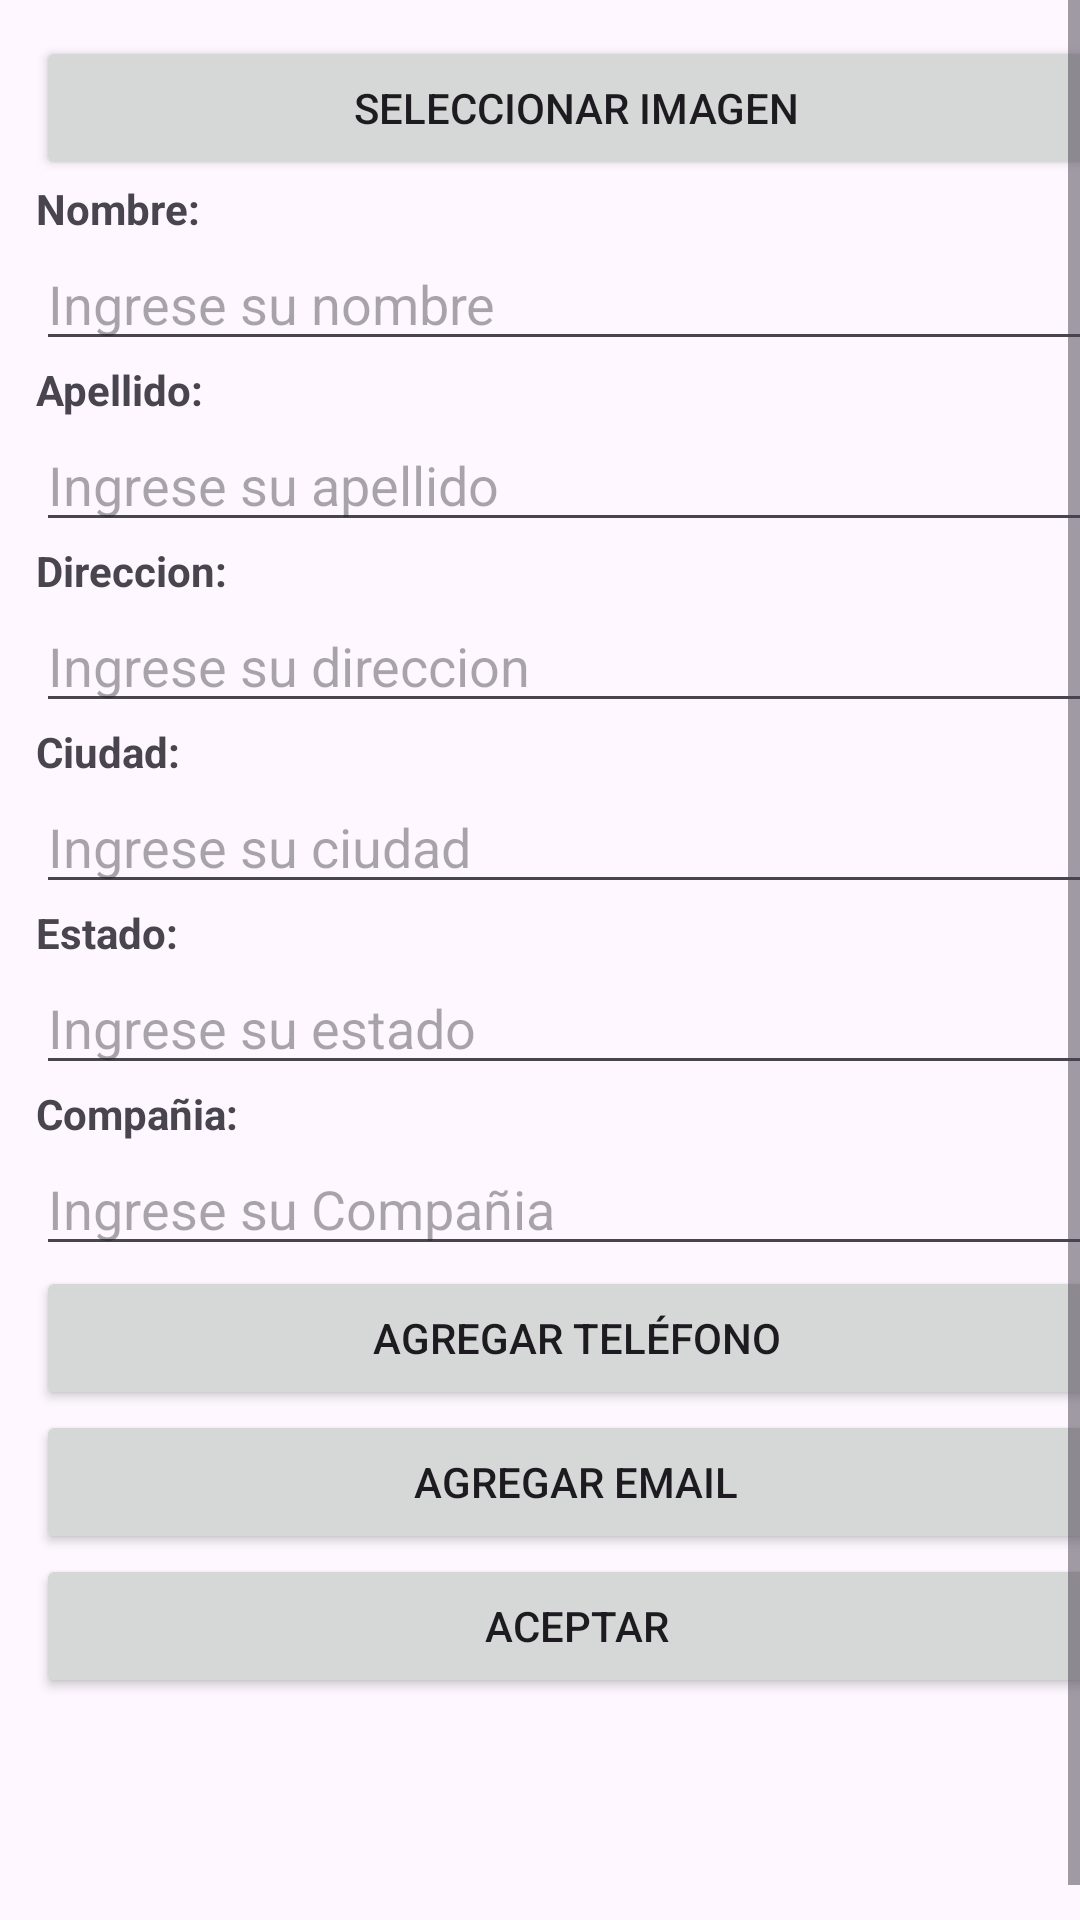

Layout XML and referenced resources for this Android screen:
<!-- AndroidManifest.xml: application theme Theme.Contacts_API -->
<!-- res/layout/agregar_contacto.xml -->
<?xml version="1.0" encoding="utf-8"?>
<androidx.constraintlayout.widget.ConstraintLayout xmlns:android="http://schemas.android.com/apk/res/android"
    xmlns:app="http://schemas.android.com/apk/res-auto"
    xmlns:tools="http://schemas.android.com/tools"
    android:layout_width="match_parent"
    android:layout_height="match_parent">

    <ScrollView
        android:layout_width="match_parent"
        android:layout_height="match_parent"
        android:fillViewport="true">

        <LinearLayout
            android:layout_width="match_parent"
            android:layout_height="match_parent"
            android:layout_margin="12dp"
            android:orientation="vertical"
            app:layout_constraintBottom_toBottomOf="parent"
            app:layout_constraintEnd_toEndOf="parent"
            app:layout_constraintStart_toStartOf="parent"
            app:layout_constraintTop_toTopOf="parent">

            <ImageView
                android:id="@+id/ImgPictureSelected"
                android:layout_width="wrap_content"
                android:layout_height="wrap_content"
                tools:srcCompat="@tools:sample/avatars" />

            <Button
                android:id="@+id/btnSelectedPicture"
                android:layout_width="match_parent"
                android:layout_height="wrap_content"
                android:text="Seleccionar Imagen" />

            <TextView
                android:id="@+id/textView6"
                android:layout_width="match_parent"
                android:layout_height="wrap_content"
                android:text="Nombre:"
                android:textStyle="bold" />

            <EditText
                android:id="@+id/etName"
                android:layout_width="match_parent"
                android:layout_height="wrap_content"
                android:ems="10"
                android:hint="Ingrese su nombre"
                android:inputType="text" />

            <TextView
                android:id="@+id/textView7"
                android:layout_width="match_parent"
                android:layout_height="wrap_content"
                android:text="Apellido: "
                android:textStyle="bold" />

            <EditText
                android:id="@+id/etLastName"
                android:layout_width="match_parent"
                android:layout_height="wrap_content"
                android:ems="10"
                android:hint="Ingrese su apellido"
                android:inputType="text" />

            <TextView
                android:id="@+id/textView9"
                android:layout_width="match_parent"
                android:layout_height="wrap_content"
                android:text="Direccion:"
                android:textStyle="bold" />

            <EditText
                android:id="@+id/etAddress"
                android:layout_width="match_parent"
                android:layout_height="wrap_content"
                android:ems="10"
                android:hint="Ingrese su direccion"
                android:inputType="text" />

            <TextView
                android:id="@+id/textView11"
                android:layout_width="match_parent"
                android:layout_height="wrap_content"
                android:text="Ciudad: "
                android:textStyle="bold" />

            <EditText
                android:id="@+id/etCity"
                android:layout_width="match_parent"
                android:layout_height="wrap_content"
                android:ems="10"
                android:hint="Ingrese su ciudad"
                android:inputType="text" />

            <TextView
                android:id="@+id/textView"
                android:layout_width="match_parent"
                android:layout_height="wrap_content"
                android:text="Estado:"
                android:textStyle="bold" />

            <EditText
                android:id="@+id/etState"
                android:layout_width="match_parent"
                android:layout_height="wrap_content"
                android:ems="10"
                android:hint="Ingrese su estado"
                android:inputType="text" />

            <TextView
                android:id="@+id/textView10"
                android:layout_width="match_parent"
                android:layout_height="wrap_content"
                android:text="Compañia:"
                android:textStyle="bold" />

            <EditText
                android:id="@+id/etCompany"
                android:layout_width="match_parent"
                android:layout_height="wrap_content"
                android:ems="10"
                android:hint="Ingrese su Compañia"
                android:inputType="text" />

            <LinearLayout
                android:id="@+id/containerPhones"
                android:layout_width="match_parent"
                android:layout_height="wrap_content"
                android:orientation="vertical">

                <Button
                    android:id="@+id/btnAddPhone"
                    android:layout_width="match_parent"
                    android:layout_height="wrap_content"
                    android:text="Agregar Teléfono" />

            </LinearLayout>

            <LinearLayout
                android:id="@+id/containerEmails"
                android:layout_width="match_parent"
                android:layout_height="wrap_content"
                android:orientation="vertical">

            </LinearLayout>

            <Button
                android:id="@+id/btnAddEmail"
                android:layout_width="match_parent"
                android:layout_height="wrap_content"
                android:text="Agregar Email" />


            <Button
                android:id="@+id/btnAceptar"
                android:layout_width="match_parent"
                android:layout_height="wrap_content"
                android:text="Aceptar" />

        </LinearLayout>
    </ScrollView>

</androidx.constraintlayout.widget.ConstraintLayout>
<!-- resources referenced by this layout -->
<resources>
  <style name="Theme.Contacts_API" parent="Base.Theme.ContactsAPI" />
  <style name="Base.Theme.ContactsAPI" parent="Theme.Material3.Light">
          <item name="colorPrimary">@color/purple_500</item>
          <item name="colorPrimaryDark">@color/purple_700</item>
          <item name="colorAccent">@color/teal_200</item>
      </style>
  <!-- not gathered from this repository: default colours our renderer supplied (Android Studio template values) -->
  <color name="purple_500">#FF6200EE</color>
  <color name="purple_700">#FF3700B3</color>
  <color name="teal_200">#FF03DAC5</color>
</resources>
